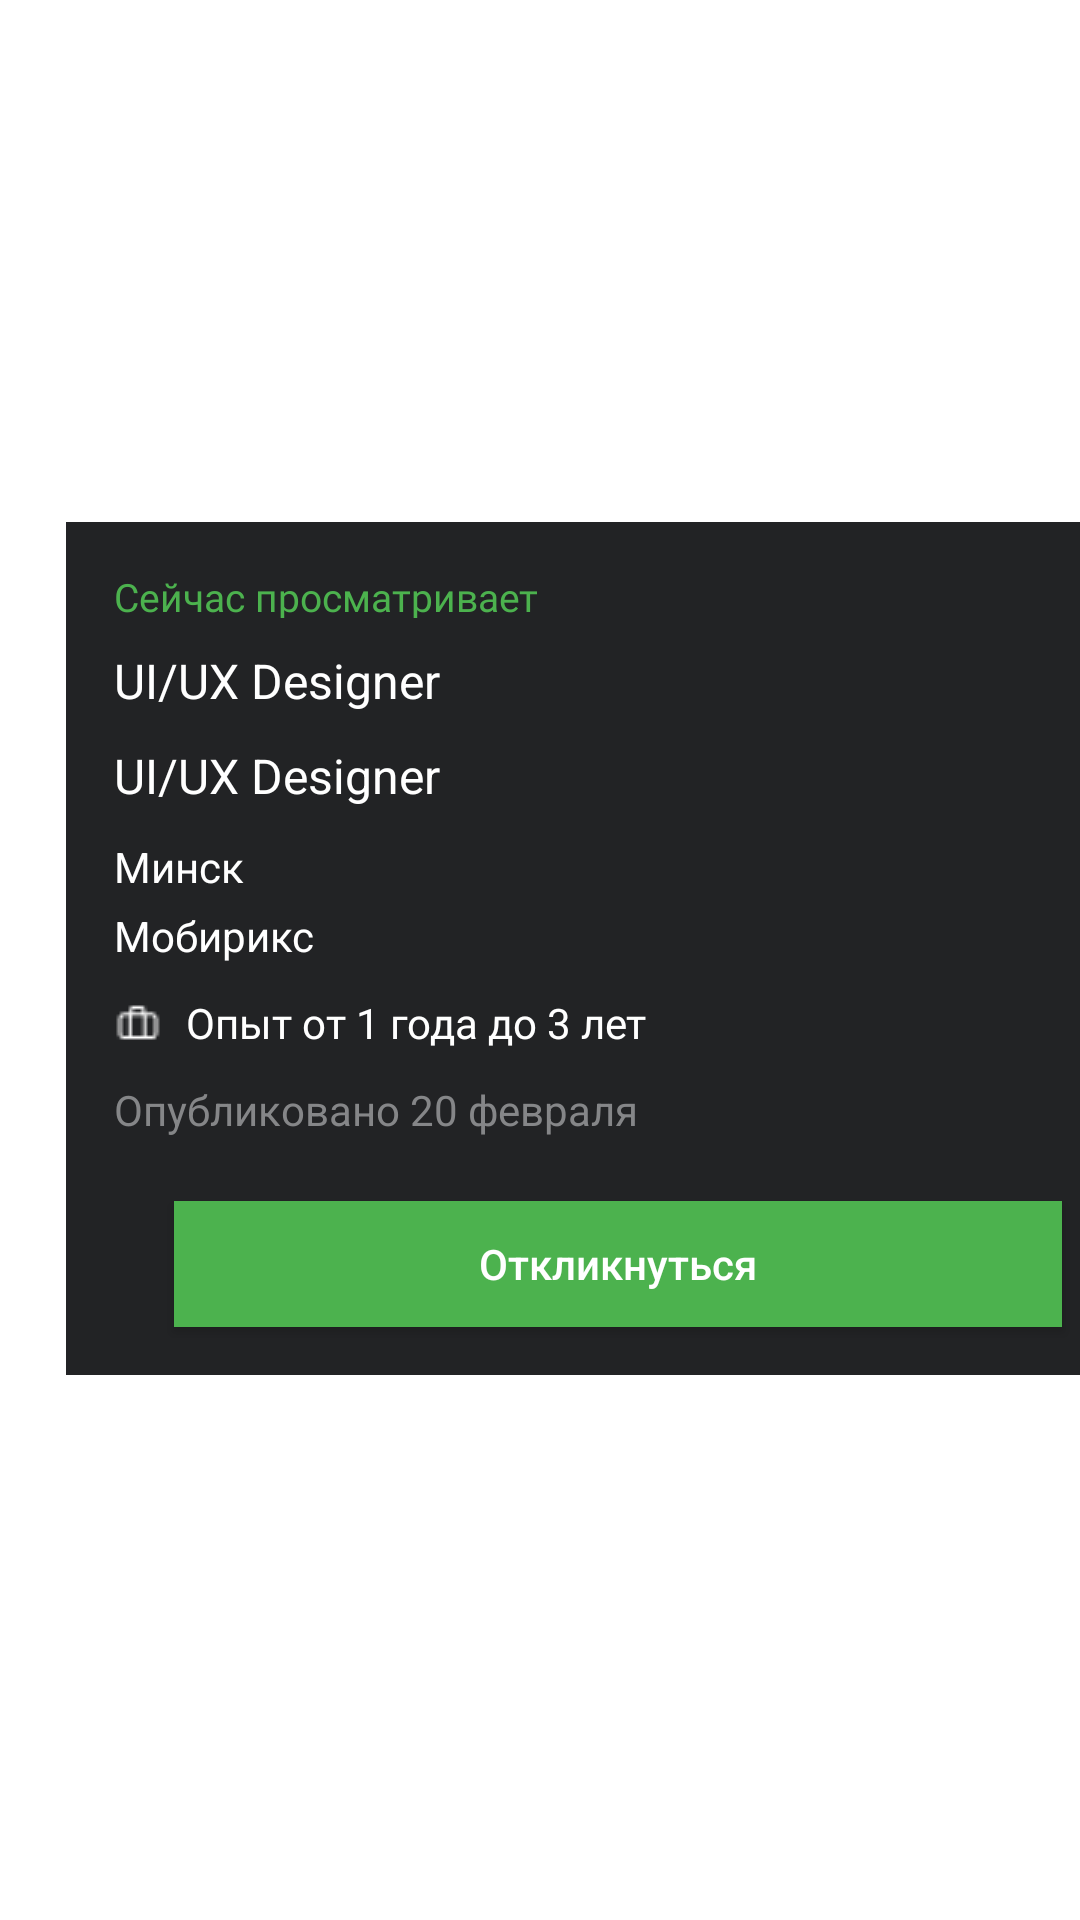

Produce the Android XML layout that renders to this screen, including the resource entries it uses.
<!-- AndroidManifest.xml: application theme Theme.HhRuTest -->
<!-- res/layout/vacancy_card_item.xml -->
<?xml version="1.0" encoding="utf-8"?>
<androidx.constraintlayout.widget.ConstraintLayout xmlns:android="http://schemas.android.com/apk/res/android"
    xmlns:app="http://schemas.android.com/apk/res-auto"
    xmlns:tools="http://schemas.android.com/tools"
    android:layout_width="match_parent"
    android:layout_height="wrap_content"
    android:layout_weight="400">


    <androidx.constraintlayout.widget.ConstraintLayout
        android:layout_width="368dp"
        android:layout_height="wrap_content"
        android:layout_marginStart="22dp"
        android:layout_marginBottom="8dp"
        android:background="#222325"
        app:layout_constraintBottom_toBottomOf="parent"
        app:layout_constraintStart_toStartOf="parent"
        app:layout_constraintTop_toTopOf="parent">

        <TextView
            android:id="@+id/now_watching_count_text"
            android:layout_width="wrap_content"
            android:layout_height="16dp"
            android:layout_marginStart="16dp"
            android:layout_marginTop="16dp"
            android:fontFamily="@font/sf_pro_display_semibold"
            android:text="@string/now_watching_count_text"
            android:textColor="#4CB24E"
            android:textSize="13sp"
            app:layout_constraintStart_toStartOf="parent"
            app:layout_constraintTop_toTopOf="parent" />

        <TextView
            android:id="@+id/vacancy_title_text"
            android:layout_width="220dp"
            android:layout_height="wrap_content"
            android:layout_marginStart="16dp"
            android:layout_marginTop="10dp"
            android:text="@string/vacancy_title_text"
            android:textColor="@color/white"
            android:textSize="16sp"
            app:layout_constraintStart_toStartOf="parent"
            app:layout_constraintTop_toBottomOf="@+id/now_watching_count_text" />

        <TextView
            android:id="@+id/vacancy_salary_text"
            android:layout_width="wrap_content"
            android:layout_height="wrap_content"
            android:layout_marginStart="16dp"
            android:layout_marginTop="10dp"
            android:text="@string/vacancy_title_text"
            android:textColor="@color/white"
            android:textSize="16sp"
            app:layout_constraintStart_toStartOf="parent"
            app:layout_constraintTop_toBottomOf="@+id/vacancy_title_text" />


        <TextView
            android:id="@+id/vacancy_city_text"
            android:layout_width="wrap_content"
            android:layout_height="wrap_content"
            android:layout_marginStart="16dp"
            android:layout_marginTop="10dp"
            android:text="@string/vacancy_city_text"
            android:textColor="@color/white"
            app:layout_constraintStart_toStartOf="parent"
            app:layout_constraintTop_toBottomOf="@+id/vacancy_salary_text" />

        <TextView
            android:id="@+id/vacancy_company_text"
            android:layout_width="wrap_content"
            android:layout_height="wrap_content"
            android:layout_marginStart="16dp"
            android:layout_marginTop="4dp"
            android:text="Мобирикс"
            android:textColor="@color/white"
            app:layout_constraintStart_toStartOf="parent"
            app:layout_constraintTop_toBottomOf="@+id/vacancy_city_text" />

        <ImageView
            android:id="@+id/imageView"
            android:layout_width="20dp"
            android:layout_height="20dp"
            android:layout_marginStart="8dp"
            android:layout_marginTop="4dp"
            android:scaleType="center"
            app:layout_constraintStart_toEndOf="@+id/vacancy_company_text"
            app:layout_constraintTop_toBottomOf="@+id/vacancy_city_text"
            app:srcCompat="@drawable/access_company_ic" />

        <ImageView
            android:id="@+id/imageView2"
            android:layout_width="wrap_content"
            android:layout_height="wrap_content"
            android:layout_marginStart="16dp"
            android:layout_marginTop="11dp"
            app:layout_constraintStart_toStartOf="parent"
            app:layout_constraintTop_toBottomOf="@+id/vacancy_company_text"
            app:srcCompat="@drawable/experience_ic" />

        <TextView
            android:id="@+id/vacancy_experience_text"
            android:layout_width="wrap_content"
            android:layout_height="wrap_content"
            android:layout_marginStart="8dp"
            android:layout_marginTop="10dp"
            android:fontFamily="@font/sf_pro_display_semibold"
            android:text="Опыт от 1 года до 3 лет"
            android:textColor="@color/white"
            app:layout_constraintStart_toEndOf="@+id/imageView2"
            app:layout_constraintTop_toBottomOf="@+id/vacancy_company_text" />

        <TextView
            android:id="@+id/published_date_text"
            android:layout_width="wrap_content"
            android:layout_height="wrap_content"
            android:layout_marginStart="16dp"
            android:layout_marginTop="10dp"
            android:text="Опубликовано 20 февраля"
            android:textColor="#858688"
            app:layout_constraintStart_toStartOf="parent"
            app:layout_constraintTop_toBottomOf="@+id/vacancy_experience_text" />

        <androidx.appcompat.widget.AppCompatButton
            android:id="@+id/vacancy_button"
            android:layout_width="296dp"
            android:layout_height="42dp"
            android:layout_marginStart="36dp"
            android:layout_marginTop="21dp"
            android:layout_marginBottom="16dp"
            android:background="#4CB24E"
            android:text="@string/respond_text"
            android:textColor="@color/white"
            app:layout_constraintBottom_toBottomOf="parent"
            app:layout_constraintStart_toStartOf="parent"
            app:layout_constraintTop_toBottomOf="@+id/published_date_text" />

        <ImageButton
            android:id="@+id/favorite_button"
            android:layout_width="wrap_content"
            android:layout_height="wrap_content"
            android:layout_marginStart="320dp"
            android:layout_marginTop="16dp"
            android:background="?android:attr/selectableItemBackground"
            app:layout_constraintStart_toStartOf="parent"
            app:layout_constraintTop_toTopOf="parent"
            app:srcCompat="@drawable/favorites_ic" />
    </androidx.constraintlayout.widget.ConstraintLayout>

</androidx.constraintlayout.widget.ConstraintLayout>
<!-- resources referenced by this layout -->
<resources>
  <!-- drawable experience_ic: png bitmap (drawable, 259 bytes) -->
  <string name="now_watching_count_text">Сейчас просматривает </string>
  <string name="respond_text">Откликнуться</string>
  <string name="vacancy_city_text">Минск</string>
  <string name="vacancy_title_text">UI/UX Designer</string>
  <style name="Theme.HhRuTest" parent="Theme.MaterialComponents.DayNight.NoActionBar">
          
          <item name="colorPrimary">@color/purple_500</item>
          <item name="colorPrimaryVariant">@color/purple_700</item>
          <item name="colorOnPrimary">@color/white</item>
          
          <item name="colorSecondary">@color/teal_200</item>
          <item name="colorSecondaryVariant">@color/teal_700</item>
          <item name="colorOnSecondary">@color/black</item>
          
          <item name="android:statusBarColor">?attr/colorPrimaryVariant</item>
          
          <item name="buttonStyle">@style/NotCapsButton</item>
          <item name="windowActionBar">false</item>
          <item name="windowNoTitle">true</item>
  
      </style>
  <style name="NotCapsButton" parent="Widget.AppCompat.Button">
          <item name="android:textAllCaps">false</item>
      </style>
  <!-- not gathered from this repository: default colours our renderer supplied (Android Studio template values) -->
  <color name="purple_500">#FF6200EE</color>
  <color name="purple_700">#FF3700B3</color>
  <color name="teal_200">#FF03DAC5</color>
  <color name="teal_700">#FF018786</color>
  <color name="black">#FF000000</color>
  <color name="white">#FFFFFFFF</color>
</resources>
